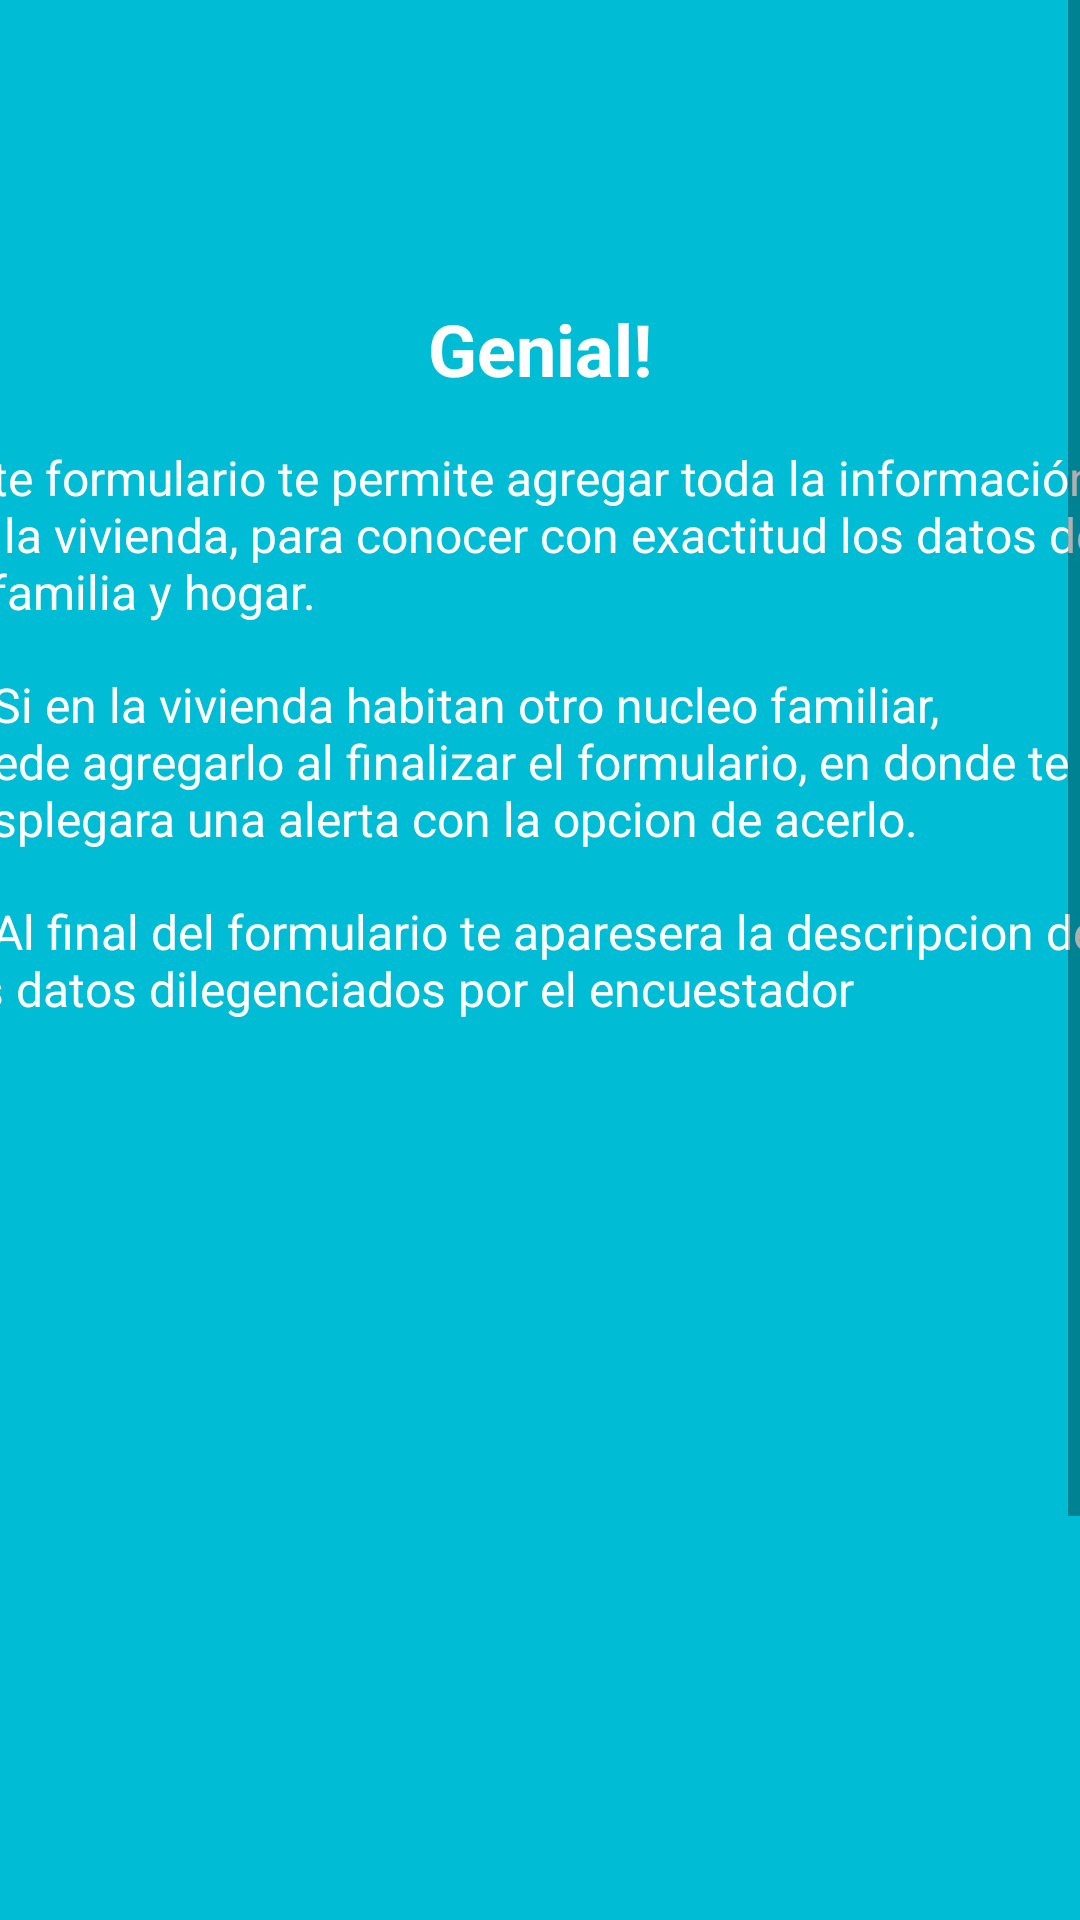

Produce the Android XML layout that renders to this screen, including the resource entries it uses.
<!-- AndroidManifest.xml: application theme AppTheme -->
<!-- res/layout/activity_vista_form_ii.xml -->
<?xml version="1.0" encoding="utf-8"?>
<RelativeLayout xmlns:android="http://schemas.android.com/apk/res/android"
    xmlns:app="http://schemas.android.com/apk/res-auto"
    xmlns:tools="http://schemas.android.com/tools"
    android:layout_width="match_parent"
    android:layout_height="match_parent"
    tools:context="android.fascup.com.fascup.VistaFormII"
    android:background="#00bcd4">

    <ScrollView
        android:layout_width="match_parent"
        android:layout_height="match_parent">

        <LinearLayout
            android:layout_width="match_parent"
            android:layout_height="wrap_content"
            android:orientation="vertical" >

            <LinearLayout
                android:layout_width="match_parent"
                android:layout_height="match_parent"
                android:orientation="vertical">

                <LinearLayout
                    android:layout_width="400sp"
                    android:layout_height="wrap_content"
                    android:orientation="vertical"
                    android:layout_marginTop="100dp"
                    android:layout_gravity="center_horizontal">

                    <TextView
                        android:id="@+id/textView3"
                        android:layout_width="match_parent"
                        android:layout_height="wrap_content"
                        android:gravity="center"
                        android:text="Genial!"
                        android:textColor="#fff"
                        android:textSize="24sp"
                        android:layout_marginBottom="16dp"
                        android:textStyle="normal|bold" />

                    <TextView
                        android:id="@+id/textView3"
                        android:layout_width="match_parent"
                        android:layout_height="wrap_content"
                        android:text="@string/mensaje2"
                        android:textSize="16sp"
                        android:textColor="#fff"
                        android:textStyle="normal"/>

                    <TextView
                        android:id="@+id/textView3"
                        android:layout_width="match_parent"
                        android:layout_height="wrap_content"
                        android:text="@string/mensaje5"
                        android:textSize="16sp"
                        android:textColor="#fff"
                        android:layout_marginTop="16dp"
                        android:textStyle="normal"/>

                    <TextView
                        android:id="@+id/textView3"
                        android:layout_width="match_parent"
                        android:layout_height="wrap_content"
                        android:text="@string/mensaje6"
                        android:textSize="16sp"
                        android:textColor="#fff"
                        android:layout_marginTop="16dp"
                        android:textStyle="normal"/>



                </LinearLayout>


                <ImageView
                    android:id="@+id/imageView4"
                    android:layout_width="500dp"
                    android:layout_height="460dp"
                    android:layout_gravity="center"
                    android:layout_marginTop="10dp"
                    app:srcCompat="@drawable/vistaidentificacionvivienda" />


            </LinearLayout>

        </LinearLayout>



    </ScrollView>
</RelativeLayout>
<!-- resources referenced by this layout -->
<resources>
  <!-- drawable vistaidentificacionvivienda: png bitmap (drawable, 133785 bytes) -->
  <string name="mensaje2">Este formulario te permite agregar toda la información de la vivienda, para
          conocer con exactitud los datos de la familia y hogar.</string>
  <string name="mensaje5">1. Si en la vivienda habitan otro nucleo familiar, puede agregarlo al finalizar
      el formulario, en donde te desplegara una alerta con la opcion de acerlo.</string>
  <string name="mensaje6">2. Al final del formulario te aparesera la descripcion de los datos dilegenciados por el encuestador</string>
  <style name="AppTheme" parent="Theme.AppCompat.Light.DarkActionBar">
          
          <item name="colorPrimary">@color/colorPrimary</item>
          <item name="colorPrimaryDark">@color/colorPrimaryDark</item>
          <item name="colorAccent">@color/colorAccent</item>
      </style>
  <color name="colorPrimary">#77ca00</color>
  <color name="colorPrimaryDark">#77ca00</color>
  <color name="colorAccent">#FF4081</color>
</resources>
